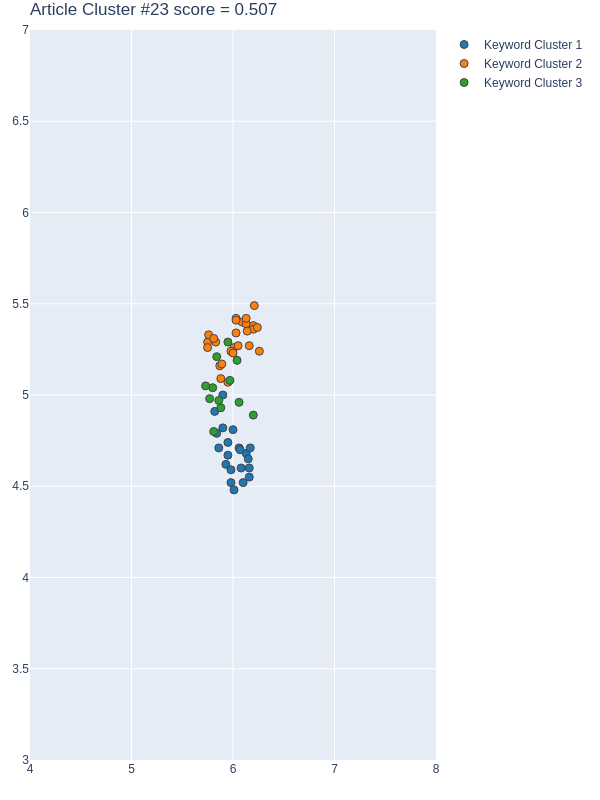

The data file committed next to this chart (first rows):
Group, score, NumPhrases, Key-phrases, NumDocs, DocIds, dimension, min_samples, min_cluster_size, x, y
1, 0.922, 21, ["Artur Lugmayr's", 'Cambridge and innov…, 11, [18, 85, 203, 242, 419, 440, 457, 465, 5…, 20, 15, 21, [6.0599999428, 5.9499998093, 6.159999847…, [4.7100000381000005, 4.6700000763, 4.599…
2, 0.8649, 26, ['agents model', 'Artificial Intelligenc…, 11, [18, 85, 203, 242, 360, 419, 457, 465, 5…, 20, 15, 21, [5.75, 6.0900001526, 6.1999998093, 6.130…, [5.2899999618999995, 5.4000000954, 5.380…
3, -0.2667, 12, ['adaptive plan', 'big data processing',…, 8, [18, 85, 203, 242, 360, 465, 540, 586], 20, 15, 21, [5.8000001907000005, 5.8400001526, 5.730…, [5.0399999619, 5.2100000381000005, 5.050…
